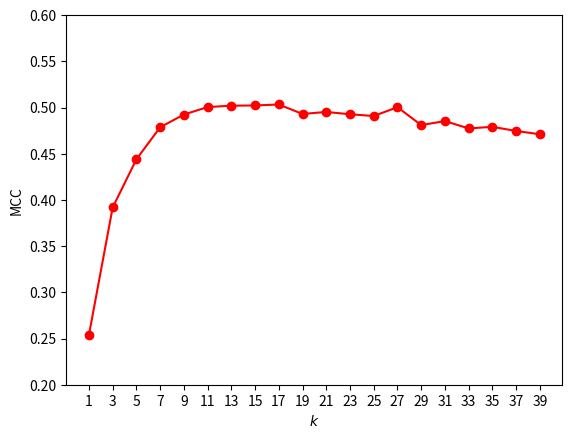

The script that saved this image:
import matplotlib.pyplot as plt
# fig = plt.figure(dpi=600)
# ax1 = fig.add_subplot(1, 1, 1)
# ax1.plot(x, train_loss_record, label="train", color="red")
# ax2 = ax1.twinx()
# ax2.plot(x, val_loss_record, label="validation", color="blue")

# h1, l1 = ax1.get_legend_handles_labels()
# h2, l2 = ax2.get_legend_handles_labels()
# ax1.legend(h1+h2, l1+l2, loc='upper right')

# ax1.set_xlabel("Epoch")
# ax1.set_ylabel("Train Loss")
# ax2.set_ylabel("Validation Loss")

# plt.savefig(args.out + '/accuracy_earthquaker.png')


# for power score
# y = [0.3901149270672358, 0.4206494917883885, 0.443427110687792, 0.4633526825916408, 0.4716882672848534, 0.4893202061996221, 0.41684067487989357, 0.4882725456705292, 0.5038806385169046, 0.4963224550832398, 0.48524314501494525, 0.4809697700033274, 0.4704099108613984, 0.450022867811469, 0.4431427523532218, 0.4439791723838553, 0.4209114682054451, 0.4133715924725581, 0.3876607524775294]
# x = []
# for i in range(len(y)):
#     x.append(i+1)
# fig = plt.figure(dpi=600)
# ax1 = fig.add_subplot(1, 1, 1)
# ax1.plot(x, y, color="red")
# ax1.scatter(x, y, color="red")
# ax1.set_ylim(0.3,0.6)

# ax1.set_xlabel("Power")
# ax1.set_ylabel("MCC")
# ax1.set_xticks(x)

# plt.savefig("beki_score.png")

# for width score
y = [0.2540243229438158, 0.3918553184984967, 0.44397207466317234, 0.4786345515787697, 0.492388919069146, 0.5005019336059235, 0.5019833134734678, 0.5022279180557734, 0.5032771609154747, 0.49302877230210435, 0.4952131853909414, 0.4927019074865624, 0.4908287425379201, 0.5003634109828774, 0.48097260257399677, 0.4853474912822796, 0.4773669574578094, 0.47913835200922056, 0.47460869972396597, 0.4710616823866584]
x = []
for i in range(len(y)):
    x.append(i*2+1)
fig = plt.figure(dpi=600)
ax1 = fig.add_subplot(1, 1, 1)
ax1.plot(x, y, color="red")
ax1.scatter(x, y, color = "red")
ax1.set_ylim(0.2,0.6)

ax1.set_xlabel("$k$")
ax1.set_ylabel("MCC")
ax1.set_xticks(x)

plt.savefig("input_width_score.png")